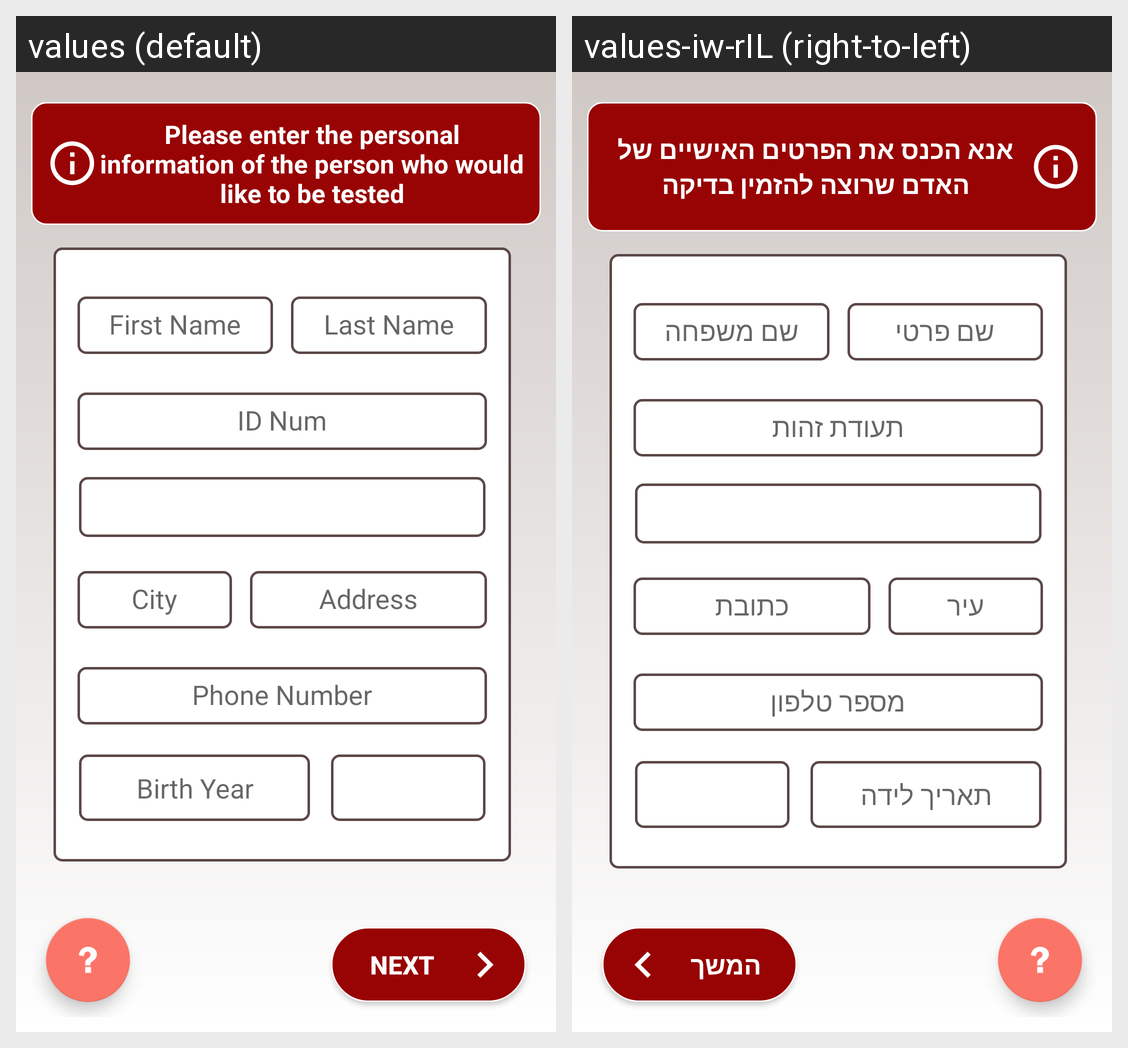

For this localized Android screen grid, give each drawn string resource with its value in every locale shown.
Android screen res/layout/activity_main.xml rendered under 2 locales, left to right: values (default), values-iw-rIL (right-to-left). Device: Nexus 5 (rendered at 1080×1920; each locale shown at half size, 540×960, under a caption strip naming it); theme AppTheme.
Strings drawn on this screen, with the default value and each locale's value (text and hints the layout hard-codes, and strings that could not be matched under every locale, appear in the picture but are not listed):

first_screen_info
  values: Please enter the personal information of the person who would like to be tested
  values-iw-rIL: אנא הכנס את הפרטים האישיים של האדם שרוצה להזמין בדיקה

birth_year
  values: Birth Year
  values-iw-rIL: תאריך לידה

next
  values: Next
  values-iw-rIL: המשך
